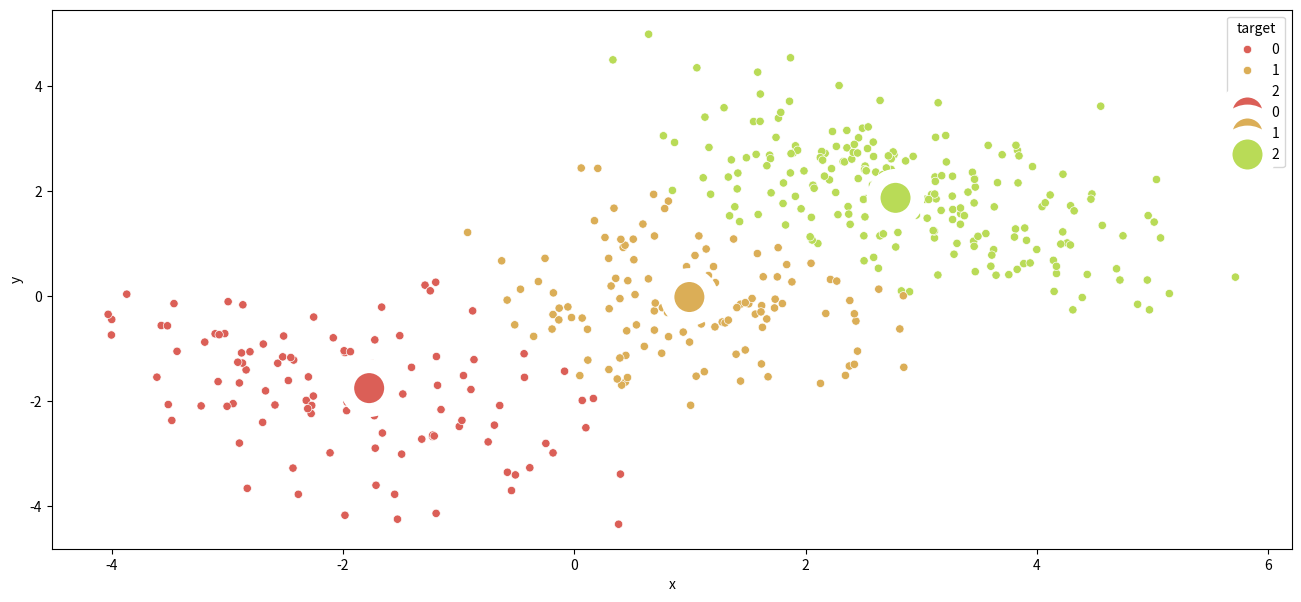

Python code for this plot:
# %%
import numpy as np
import pandas as pd
import seaborn as sns
import matplotlib.pyplot as plt


### COMENTS: think of a better code presentation, and it does not run.
# %%
# Generate data
rng = np.random.default_rng(seed=1234)
cl1 = rng.multivariate_normal([-2, -2], [[1, -0.5], [-0.5, 1]], size=100)
cl2 = rng.multivariate_normal([1, 0], [[1, 0], [0, 1]], size=150)
cl3 = rng.multivariate_normal([3, 2], [[1, -0.7], [-0.7, 1]], size=200)

pts = np.concatenate((cl1, cl2, cl3))


# %%
def kmeans(points: np.array, amount_of_centroids: int, max_iterations=1000) -> tuple[np.array, np.array]:
    """
    Computes the centroids of the given points. The amount of centroids depends
    on the specified amount. The algorithm initializes the centroids and
    iteratively refines. The iterative refinement also includes an update of the
    assignment of each input point to its current cluster. In general the
    refinement loop contains two steps. First there is a assignment step
    generating the current best clusters depending of the euclidean distance
    from each point to each centroid. The second step computes the new
    centroids by generating the means from the cluster assignments of the previous
    step.

    Args:
        points: The points that should be clustered
        amount_of_centroids: The amount of centroids that should be generated
        max_iterations: A limit for the amount of refinement steps the algorithm
                        performs

    Returns
        current_centroids: The centroids after the final refinement step
        min_distance_centroid_id: The cluster assignments after the final
                                  refinement step. Each entry of the array is a
                                  cluster id. The index of the entry corresponds
                                  to the index of the point in the input points
                                  argument to this function.

    """

    rng = np.random.default_rng(seed=1234)
    current_centroids = rng.multivariate_normal(
        [-2, 2], [[1, 1], [-0.5, 1]], size=amount_of_centroids
    )
    min_distance_centroid_id = None

    for i in range(max_iterations):
        # Assignment step
        distances = np.linalg.norm(
            np.expand_dims(pts, axis=0) - np.expand_dims(current_centroids, axis=1),
            axis=2,
        )
        min_distance_centroid_id = np.argmin(distances, axis=0)
        partition_masks = [
            min_distance_centroid_id == centroid_id
            for centroid_id in range(amount_of_centroids)
        ]
        current_partitions = np.split(
            points, np.cumsum([mask.sum() for mask in partition_masks[:-1]])
        )

        # Update step
        current_centroids = np.array(
            [np.mean(partition, axis=0) for partition in current_partitions]
        )

    return current_centroids, min_distance_centroid_id


# %%
centroids, point_idx_to_centroid = kmeans(pts, 3)

# %%

# Transform data do make plotting easy peasy
points_to_plot = pd.DataFrame()
points_to_plot["target"] = point_idx_to_centroid
points_to_plot["x"] = pts[:, 0]
points_to_plot["y"] = pts[:, 1]

centroids_to_plot = pd.DataFrame()
centroids_to_plot["target"] = range(3)
centroids_to_plot["x"] = centroids[:, 0]
centroids_to_plot["y"] = centroids[:, 1]

# %%
palette = sns.color_palette("hls", 10)
plt.figure(figsize=(16, 7))
# Plot points
sns.scatterplot(
    x="x", y="y", hue="target", palette=palette, data=points_to_plot, legend="full"
)
# Plot centroids
sns.scatterplot(
    centroids_to_plot, x="x", y="y", hue="target", palette=palette, s=1000, linewidth=10
)
